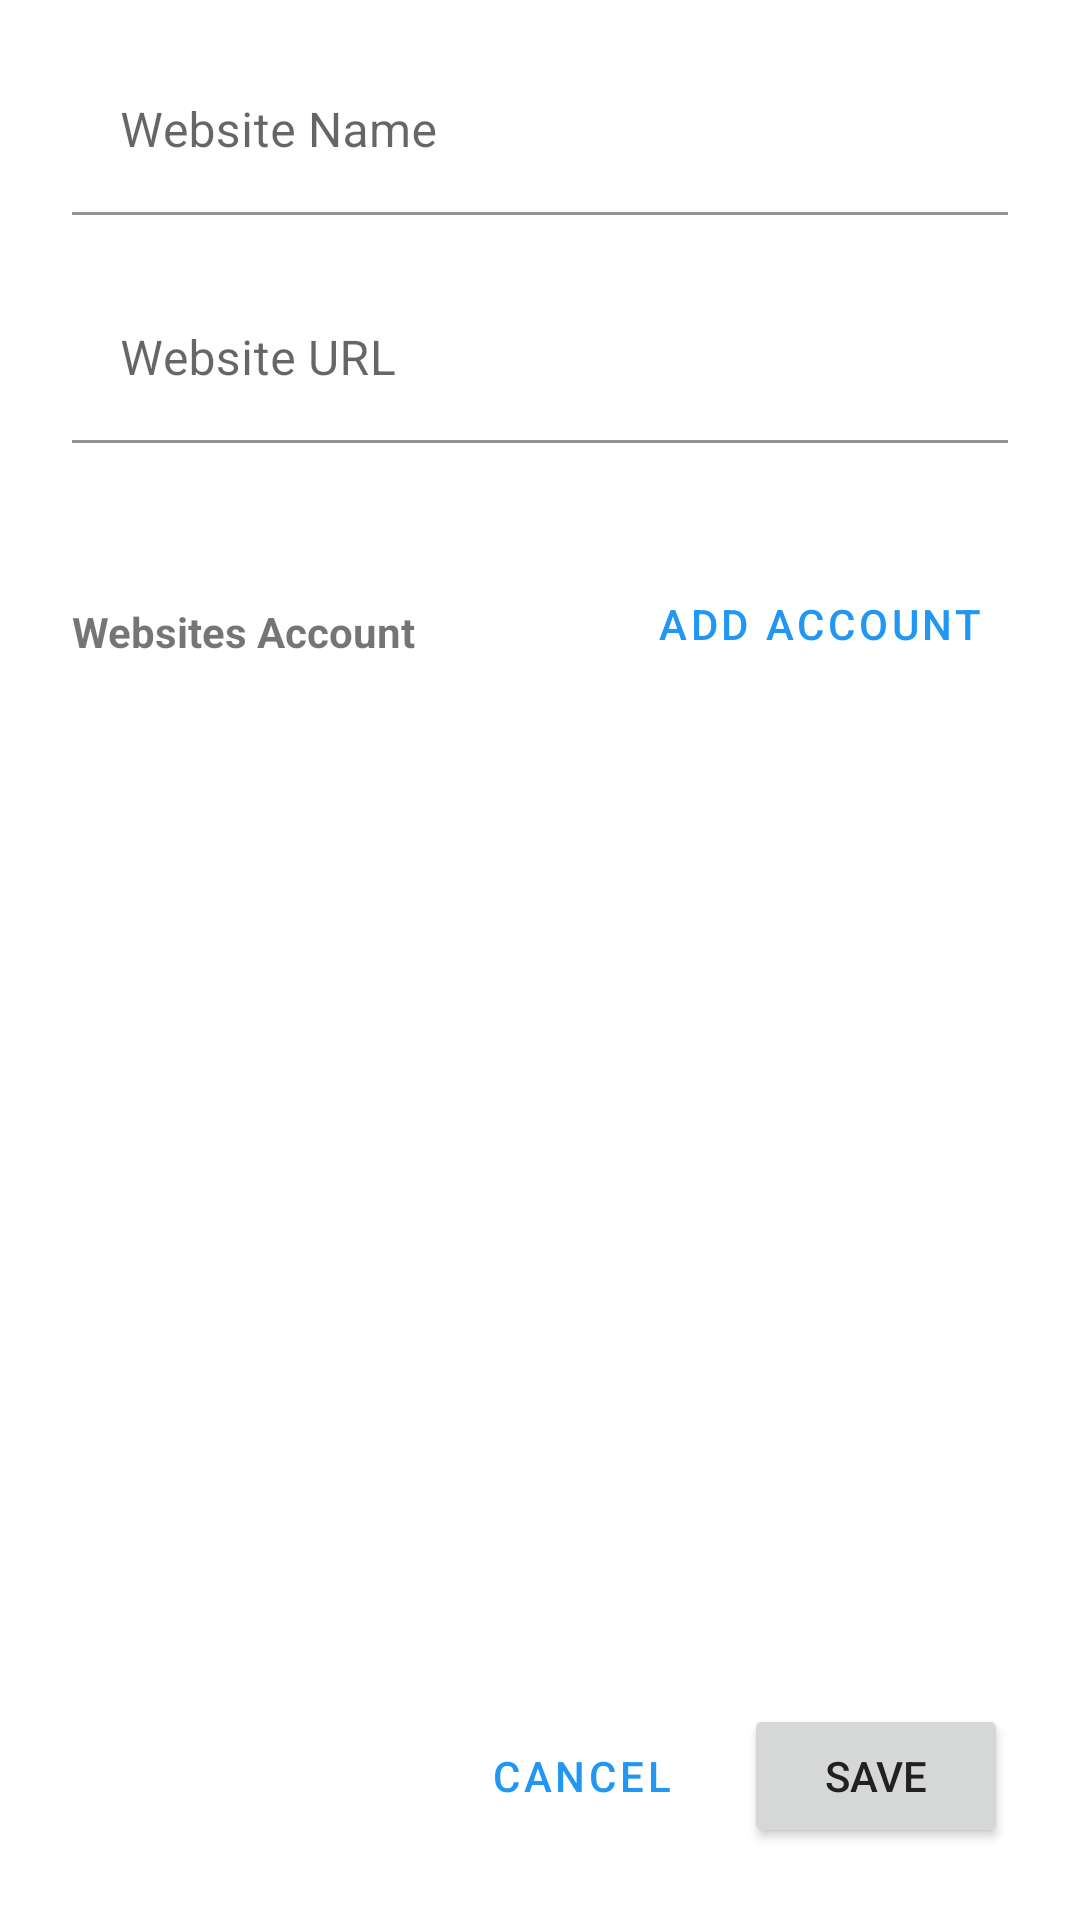

Produce the Android XML layout that renders to this screen, including the resource entries it uses.
<!-- AndroidManifest.xml: application theme AppTheme -->
<!-- res/layout/fragment_password_edit.xml -->
<?xml version="1.0" encoding="utf-8"?>
<layout xmlns:android="http://schemas.android.com/apk/res/android"
    xmlns:app="http://schemas.android.com/apk/res-auto"
    xmlns:tools="http://schemas.android.com/tools">

    <data>

        <import type="android.view.View" />

        <variable
            name="viewModel"
            type="id.hardian.passwordmanager.viewmodel.PasswordEditViewModel" />

        <variable
            name="data"
            type="id.hardian.passwordmanager.database.PasswordData" />
    </data>

    <ScrollView
        android:layout_width="match_parent"
        android:layout_height="match_parent"
        android:fillViewport="true">

        <androidx.constraintlayout.widget.ConstraintLayout
            android:layout_width="match_parent"
            android:layout_height="wrap_content"
            android:padding="16dp"
            tools:context=".ui.passwordadd.PasswordAddFragment">


            <com.google.android.material.textfield.TextInputLayout
                android:id="@+id/name_input_layout"
                style="@style/AppTextInput"
                android:layout_width="match_parent"
                android:layout_height="wrap_content"
                android:layout_marginStart="8dp"
                android:layout_marginEnd="8dp"
                app:errorEnabled="true"
                app:layout_constraintBottom_toTopOf="@id/website_input_layout"
                app:layout_constraintEnd_toEndOf="parent"
                app:layout_constraintStart_toStartOf="parent"
                app:layout_constraintTop_toTopOf="parent">

                <com.google.android.material.textfield.TextInputEditText
                    android:id="@+id/name_edit_text"
                    android:layout_width="match_parent"
                    android:layout_height="wrap_content"
                    android:hint="@string/website_name"
                    android:maxLines="1"
                    android:text="@{data.passwordName}" />
            </com.google.android.material.textfield.TextInputLayout>

            <com.google.android.material.textfield.TextInputLayout
                android:id="@+id/website_input_layout"
                style="@style/AppTextInput"
                android:layout_width="match_parent"
                android:layout_height="wrap_content"
                android:layout_marginStart="8dp"
                android:layout_marginEnd="8dp"
                app:errorEnabled="true"
                app:layout_constraintEnd_toEndOf="parent"
                app:layout_constraintStart_toStartOf="parent"
                app:layout_constraintTop_toBottomOf="@id/name_input_layout">

                <com.google.android.material.textfield.TextInputEditText
                    android:id="@+id/website_edit_text"
                    android:layout_width="match_parent"
                    android:layout_height="wrap_content"
                    android:hint="@string/website_url"
                    android:maxLines="1"
                    android:text="@{data.passwordUrl}" />
            </com.google.android.material.textfield.TextInputLayout>

            <TextView
                android:id="@+id/account_label_textview"
                android:layout_width="wrap_content"
                android:layout_height="wrap_content"
                android:layout_marginStart="8dp"
                android:layout_marginBottom="16dp"
                android:text="@string/websites_account"
                android:textStyle="bold"
                app:layout_constraintBottom_toTopOf="@+id/list_account_recycler_view"
                app:layout_constraintStart_toStartOf="parent" />


            <androidx.recyclerview.widget.RecyclerView
                android:id="@+id/list_account_recycler_view"
                android:layout_width="0dp"
                android:layout_height="0dp"
                android:layout_marginStart="8dp"
                android:layout_marginTop="4dp"
                android:layout_marginEnd="8dp"
                android:layout_marginBottom="16dp"
                android:scrollbars="vertical"
                app:layoutManager="androidx.recyclerview.widget.LinearLayoutManager"
                app:layout_constraintBottom_toTopOf="@+id/password_save_button"
                app:layout_constraintEnd_toEndOf="parent"
                app:layout_constraintStart_toStartOf="parent"
                app:layout_constraintTop_toBottomOf="@+id/add_account_button" />

            <Button
                android:id="@+id/password_save_button"
                android:layout_width="wrap_content"
                android:layout_height="wrap_content"
                android:layout_marginEnd="8dp"
                android:layout_marginBottom="8dp"
                android:text="@string/save"
                app:layout_constraintBottom_toBottomOf="parent"
                app:layout_constraintEnd_toEndOf="parent"
                app:layout_constraintTop_toBottomOf="@+id/list_account_recycler_view" />

            <Button
                android:id="@+id/cancel_button"
                style="@style/Widget.MaterialComponents.Button.OutlinedButton"
                android:layout_width="wrap_content"
                android:layout_height="wrap_content"
                android:layout_marginEnd="8dp"
                android:text="@string/cancel"
                app:layout_constraintBaseline_toBaselineOf="@+id/password_save_button"
                app:layout_constraintEnd_toStartOf="@+id/password_save_button" />

            <Button
                android:id="@+id/add_account_button"
                style="@style/Widget.MaterialComponents.Button.TextButton"
                android:layout_width="wrap_content"
                android:layout_height="wrap_content"
                android:layout_marginTop="16dp"
                android:layout_marginEnd="8dp"
                android:text="@string/add_account"
                app:layout_constraintEnd_toEndOf="parent"
                app:layout_constraintTop_toBottomOf="@+id/website_input_layout" />


        </androidx.constraintlayout.widget.ConstraintLayout>
    </ScrollView>
</layout>
<!-- resources referenced by this layout -->
<resources>
  <string name="add_account">Add Account</string>
  <string name="cancel">Cancel</string>
  <string name="save">Save</string>
  <string name="website_name">Website Name</string>
  <string name="website_url">Website URL</string>
  <string name="websites_account">Websites Account</string>
  <style name="AppTextInput" parent="Widget.MaterialComponents.TextInputLayout.FilledBox">
          <item name="boxBackgroundColor">@color/white</item>
      </style>
  <style name="AppTheme" parent="Theme.MaterialComponents.Light.NoActionBar">
          
          <item name="colorPrimary">@color/colorPrimary</item>
          <item name="colorPrimaryDark">@color/colorPrimaryDark</item>
          <item name="colorAccent">@color/colorAccent</item>
          <item name="colorSecondary">@color/colorAccent</item>
          
          <item name="android:textColorPrimary">@color/grey_900</item>
          <item name="android:textColorSecondary">@color/grey_600</item>
          <item name="divider">@color/grey_400</item>
  
          <item name="colorOnSecondary">@color/white</item>
      </style>
  <color name="white">#FFFFFF</color>
  <color name="colorPrimary">@color/blue_500</color>
  <color name="colorPrimaryDark">@color/blue_700</color>
  <color name="colorAccent">@color/green_500</color>
  <color name="grey_900">#212121</color>
  <color name="grey_600">#757575</color>
  <color name="grey_400">#BDBDBD</color>
  <color name="blue_500">#2196F3</color>
  <color name="blue_700">#1976D2</color>
  <color name="green_500">#4CAF50</color>
</resources>
